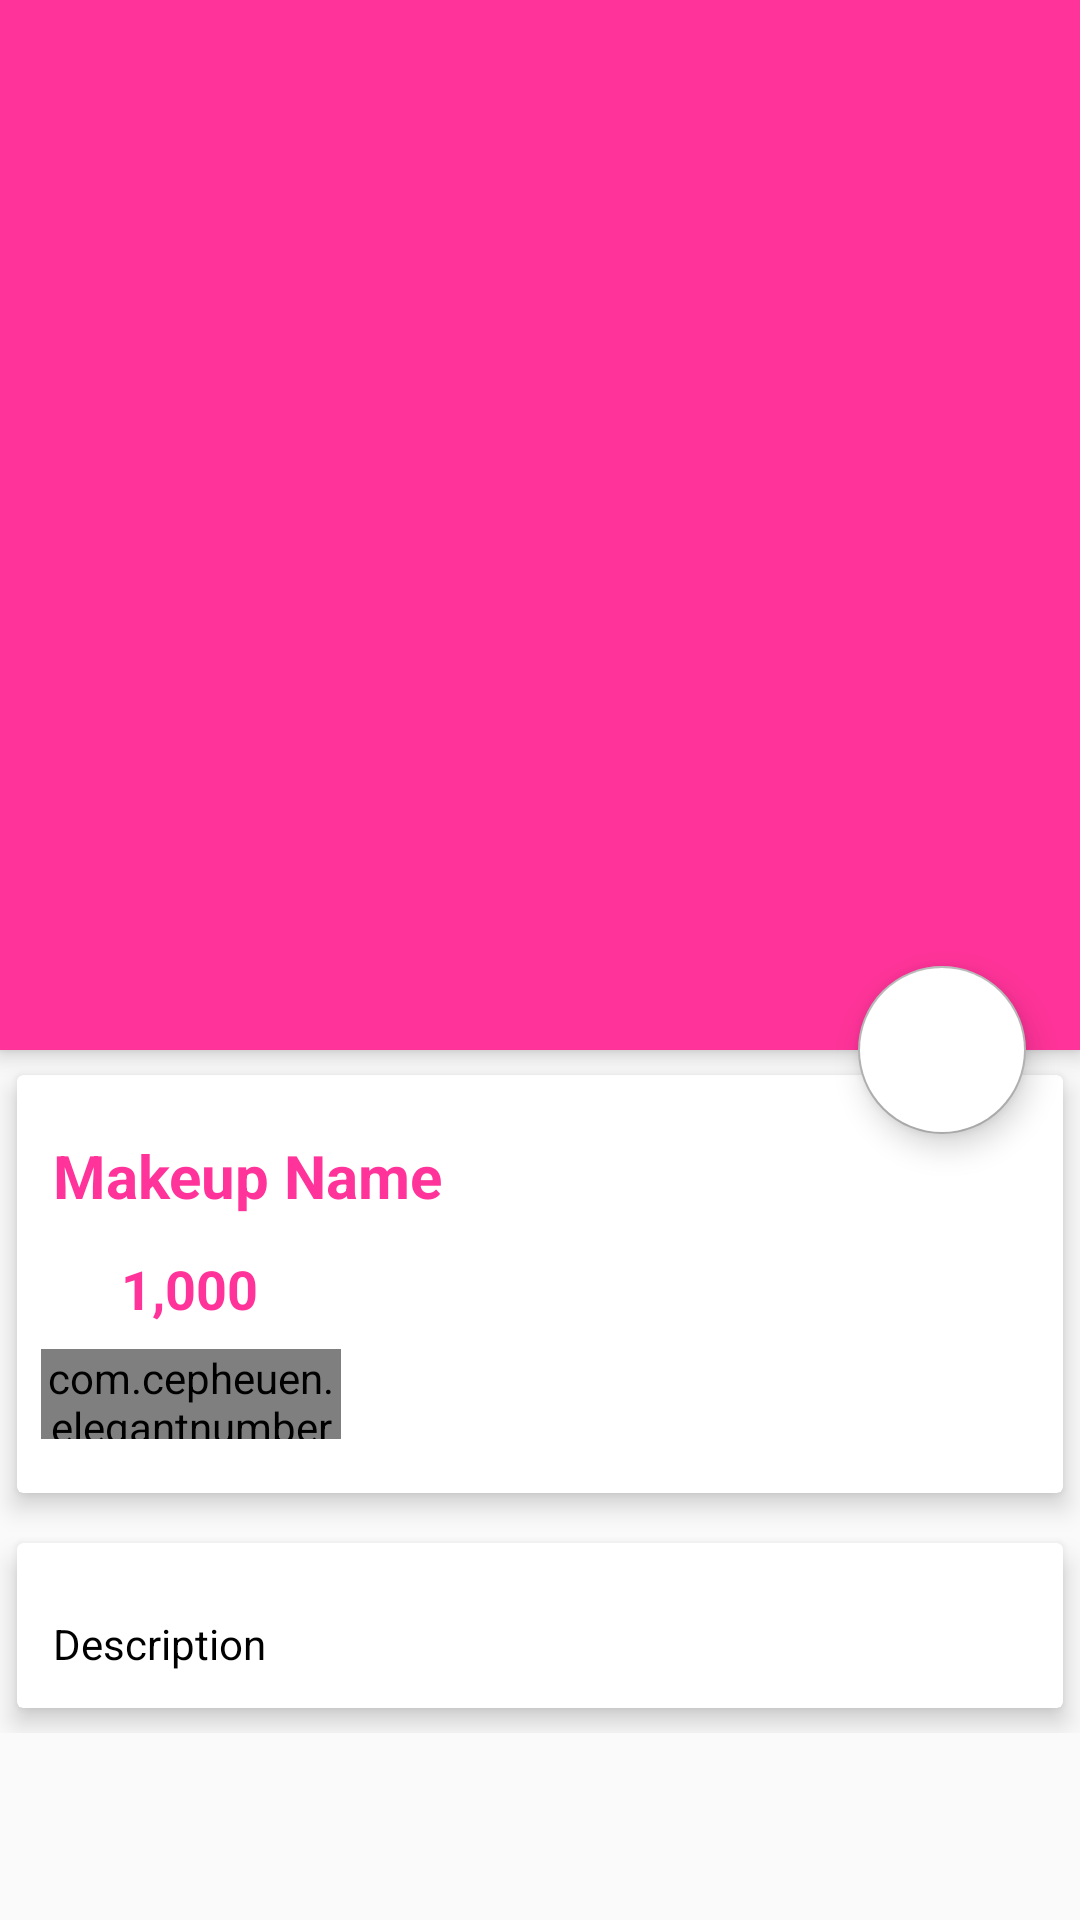

Here is an Android app screen rendered from its layout file. Give the layout XML and the strings, colors and styles it references.
<!-- AndroidManifest.xml: application theme AppTheme -->
<!-- res/layout/activity_makeup_detail.xml -->
<?xml version="1.0" encoding="utf-8"?>
<android.support.design.widget.CoordinatorLayout xmlns:android="http://schemas.android.com/apk/res/android"
    xmlns:app="http://schemas.android.com/apk/res-auto"
    xmlns:tools="http://schemas.android.com/tools"
    android:layout_width="match_parent"
    android:layout_height="match_parent"
    tools:context="edmt.dev.androidsakaaz.MakeupDetail">

    <android.support.design.widget.AppBarLayout
        android:id="@+id/app_bar_layout"
        android:layout_width="match_parent"
        android:layout_height="wrap_content"
        android:theme="@style/ThemeOverlay.AppCompat.Dark.ActionBar"
        android:fitsSystemWindows="true"
        >

        <android.support.design.widget.CollapsingToolbarLayout
            android:id="@+id/collasping"
            android:layout_width="match_parent"
            android:layout_height="350dp"
            android:fitsSystemWindows="true"
            app:layout_scrollFlags="exitUntilCollapsed"
            app:contentScrim="#0e0d0e"
            app:expandedTitleTextAppearance="@android:color/transparent"
            >

            <ImageView
                android:id="@+id/img_makeup"
                android:layout_width="match_parent"
                android:layout_height="match_parent"
                android:contentDescription="@null"
                android:scaleType="centerCrop"
                app:layout_collapseMode= "parallax"
                />

            <android.support.v7.widget.Toolbar
                android:id="@+id/toolbar"
                android:title="Makeup Name"
                android:layout_width="match_parent"
                android:layout_height="?attr/actionBarSize"
                app:popupTheme="@style/ThemeOverlay.AppCompat.Light"
                app:layout_collapseMode= "parallax"
                >

            </android.support.v7.widget.Toolbar>

        </android.support.design.widget.CollapsingToolbarLayout>

    </android.support.design.widget.AppBarLayout>

    <android.support.design.widget.FloatingActionButton
        android:id="@+id/btnCart"
        app:srcCompat="@drawable/ic_shopping_cart_black_24dp"
        android:backgroundTint="@android:color/white"
        android:layout_width="wrap_content"
        android:layout_height="wrap_content"
        app:elevation="6dp"
        app:pressedTranslationZ="12dp"
        app:layout_anchor="@id/app_bar_layout"
        app:layout_anchorGravity="bottom|right|end"
        app:useCompatPadding="true"

        />

    <android.support.v4.widget.NestedScrollView
        android:id="@+id/nestedScrollView"
        android:clipToPadding="false"
        android:layout_width="match_parent"
        android:layout_height="match_parent"
        app:layout_behavior="@string/appbar_scrolling_view_behavior"
        >

        <LinearLayout
            android:orientation="vertical"
            android:layout_width="match_parent"
            android:layout_height="wrap_content">

            <android.support.v7.widget.CardView
                android:layout_width="match_parent"
                android:layout_height="wrap_content"
                app:cardElevation="5dp"
                app:cardUseCompatPadding="true"
                >

                <LinearLayout
                    android:orientation="vertical"
                    android:layout_width="match_parent"
                    android:layout_height="wrap_content">

                    <TextView
                        android:id="@+id/makeup_name"
                        android:layout_marginTop="8dp"
                        android:padding="12dp"
                        android:text="Makeup Name"
                        android:textColor="@color/colorPrimary"
                        android:textSize="20sp"
                        android:textStyle="bold"
                        android:layout_width="wrap_content"
                        android:layout_height="wrap_content" />


                    <LinearLayout
                        android:id="@+id/layout_price"
                        android:orientation="horizontal"
                        android:layout_width="match_parent"
                        android:layout_height="wrap_content">

                        <ImageView
                            app:srcCompat="@drawable/ic_attach_money_black_24dp"
                            android:layout_weight="1"
                            android:layout_width="0dp"
                            android:layout_height="wrap_content" />

                        <TextView
                            android:id="@+id/makeup_price"
                            android:text="1,000"
                            android:textColor="@color/colorPrimary"
                            android:textSize="18dp"
                            android:textStyle="bold"
                            android:layout_width="0dp"
                            android:layout_weight="9"
                            android:layout_height="wrap_content" />

                    </LinearLayout>


                    <com.cepheuen.elegantnumberbutton.view.ElegantNumberButton
                        android:layout_width="100dp"
                        android:layout_height="30dp"
                        android:id="@+id/number_button"
                        android:layout_marginTop="8dp"
                        android:layout_marginLeft="8dp"
                        android:layout_marginBottom="18dp"
                        app:textSize="6sp"
                        app:backGroundColor="@color/colorAccent"
                        app:initialNumber="1"
                        app:finalNumber="4"
                        >

                    </com.cepheuen.elegantnumberbutton.view.ElegantNumberButton>

                </LinearLayout>

            </android.support.v7.widget.CardView>

            <android.support.v7.widget.CardView
                app:cardElevation="5dp"
                app:cardUseCompatPadding="true"
                android:layout_width="match_parent"
                android:layout_height="wrap_content">

                <TextView
                    android:id="@+id/makeup_description"
                    android:layout_marginTop="12dp"
                    android:lineSpacingMultiplier="1.5"
                    android:padding="12dp"
                    android:text="Description"
                    android:textColor="@android:color/black"
                    android:textSize="14sp"
                    android:layout_width="wrap_content"
                    android:layout_height="wrap_content" />


            </android.support.v7.widget.CardView>

        </LinearLayout>

    </android.support.v4.widget.NestedScrollView>

</android.support.design.widget.CoordinatorLayout>
<!-- resources referenced by this layout -->
<resources>
  <color name="colorAccent">#b3b3b3</color>
  <color name="colorPrimary">#ff3399</color>
  <style name="AppTheme" parent="Theme.AppCompat.Light.NoActionBar">
          
          <item name="colorPrimary">@color/colorPrimary</item>
          <item name="colorPrimaryDark">@color/colorPrimaryDark</item>
          <item name="colorAccent">@color/colorAccent</item>
      </style>
  <color name="colorPrimaryDark">#000000</color>
</resources>
